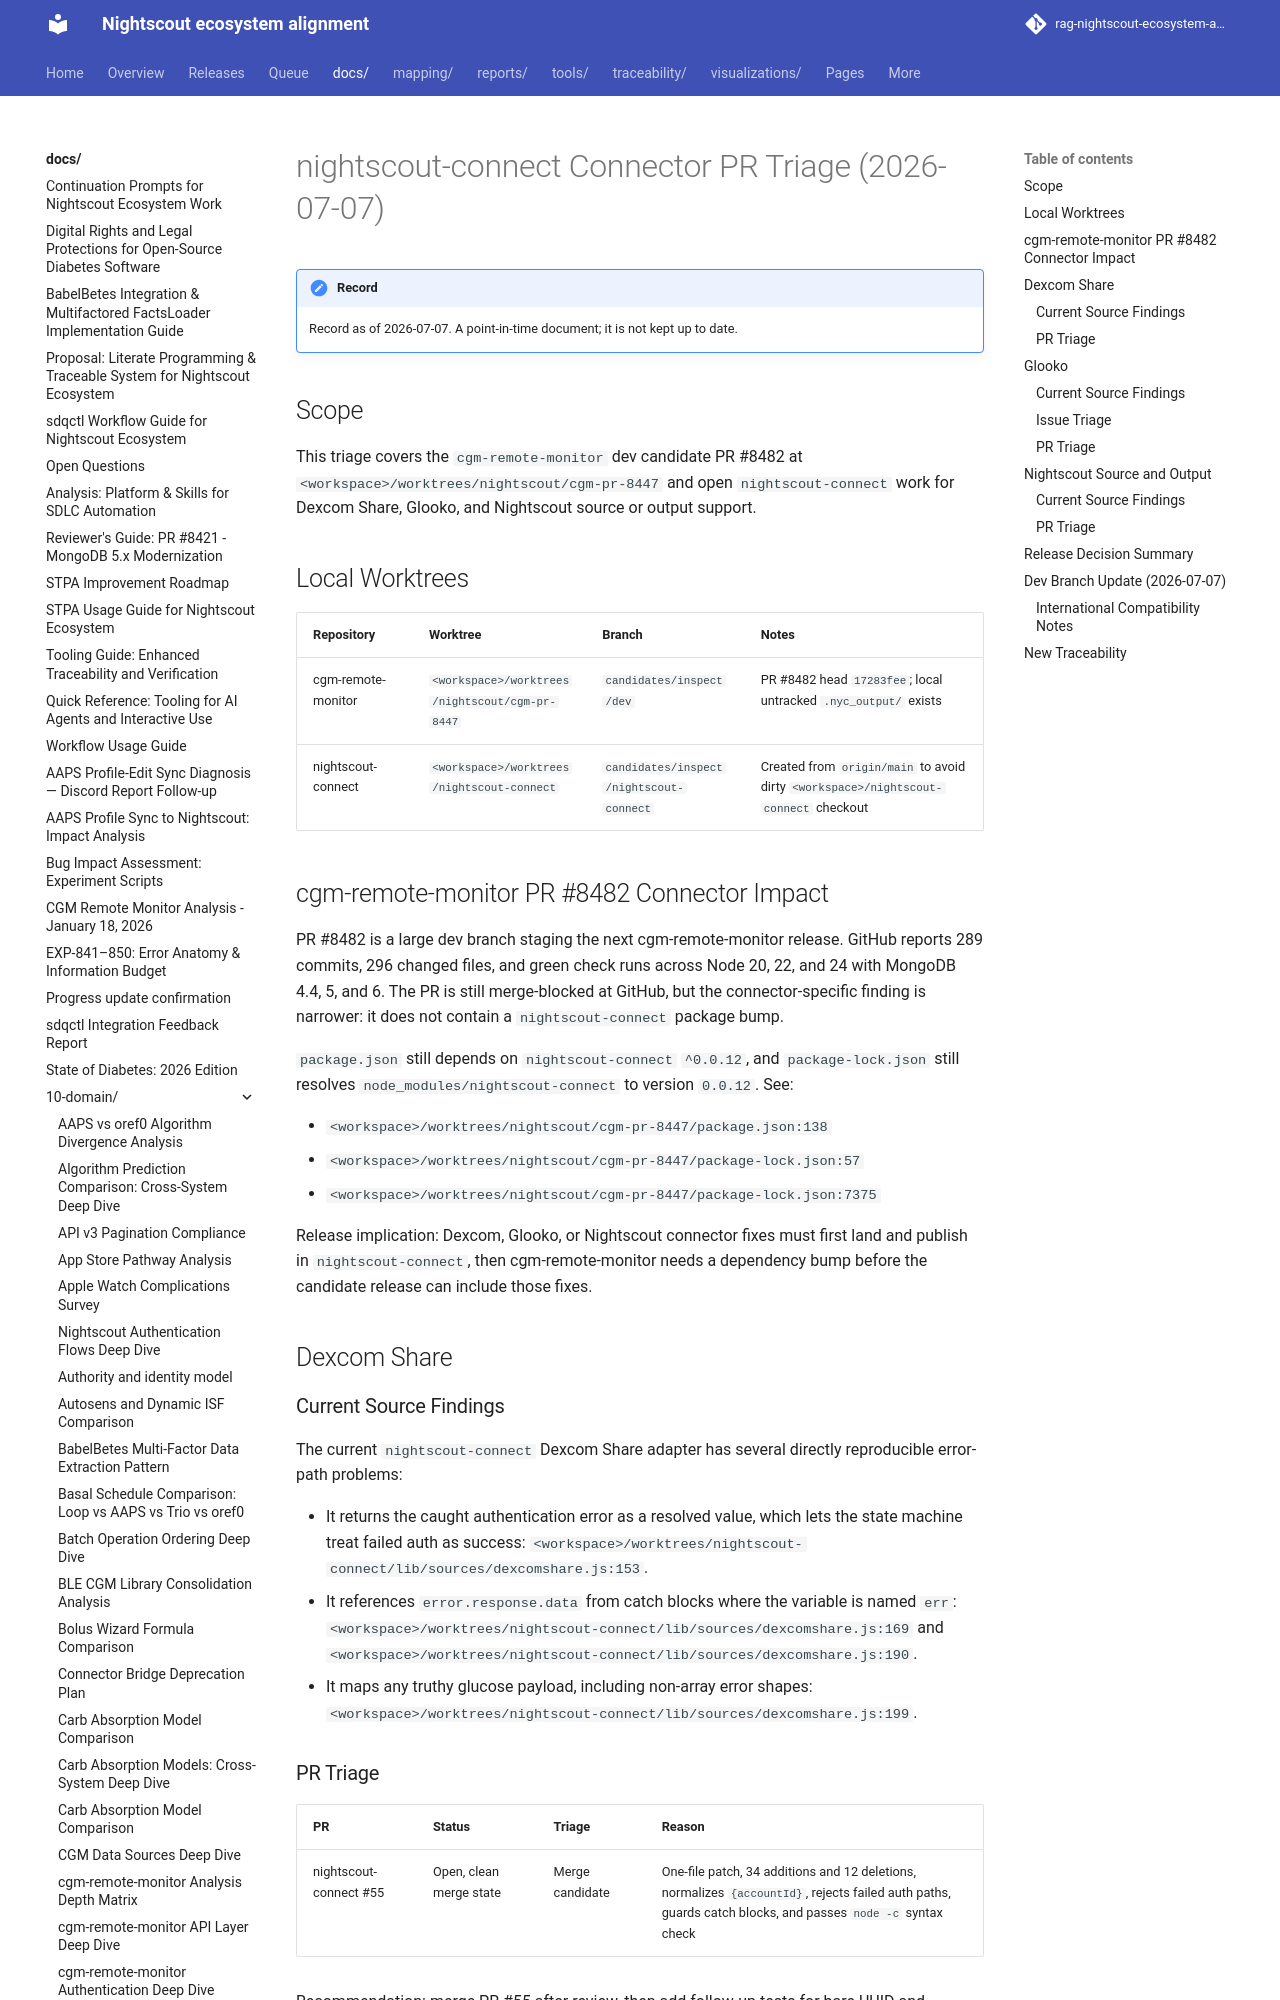

repository: bewest/rag-nightscout-ecosystem-alignment · page: docs/10-domain/nightscout-connect-connector-triage-2026-07-07.html · generator: mkdocs

# nightscout-connect Connector PR Triage (2026-07-07)

## Scope

This triage covers the `cgm-remote-monitor` dev candidate PR #8482 at `<workspace>/worktrees/nightscout/cgm-pr-8447` and open `nightscout-connect` work for Dexcom Share, Glooko, and Nightscout source or output support.

## Local Worktrees

| Repository | Worktree | Branch | Notes |
|------------|----------|--------|-------|
| cgm-remote-monitor | `<workspace>/worktrees/nightscout/cgm-pr-8447` | `candidates/inspect/dev` | PR #8482 head `17283fee`; local untracked `.nyc_output/` exists |
| nightscout-connect | `<workspace>/worktrees/nightscout-connect` | `candidates/inspect/nightscout-connect` | Created from `origin/main` to avoid dirty `<workspace>/nightscout-connect` checkout |

## cgm-remote-monitor PR #8482 Connector Impact

PR #8482 is a large dev branch staging the next cgm-remote-monitor release. GitHub reports 289 commits, 296 changed files, and green check runs across Node 20, 22, and 24 with MongoDB 4.4, 5, and 6. The PR is still merge-blocked at GitHub, but the connector-specific finding is narrower: it does not contain a `nightscout-connect` package bump.

`package.json` still depends on `nightscout-connect` `^0.0.12`, and `package-lock.json` still resolves `node_modules/nightscout-connect` to version `0.0.12`. See:

- `<workspace>/worktrees/nightscout/cgm-pr-8447/package.json:138`
- `<workspace>/worktrees/nightscout/cgm-pr-8447/package-lock.json:57`
- `<workspace>/worktrees/nightscout/cgm-pr-8447/package-lock.json:7375`

Release implication: Dexcom, Glooko, or Nightscout connector fixes must first land and publish in `nightscout-connect`, then cgm-remote-monitor needs a dependency bump before the candidate release can include those fixes.

## Dexcom Share

### Current Source Findings

The current `nightscout-connect` Dexcom Share adapter has several directly reproducible error-path problems:

- It returns the caught authentication error as a resolved value, which lets the state machine treat failed auth as success: `<workspace>/worktrees/nightscout-connect/lib/sources/dexcomshare.js:153`.
- It references `error.response.data` from catch blocks where the variable is named `err`: `<workspace>/worktrees/nightscout-connect/lib/sources/dexcomshare.js:169` and `<workspace>/worktrees/nightscout-connect/lib/sources/dexcomshare.js:190`.
- It maps any truthy glucose payload, including non-array error shapes: `<workspace>/worktrees/nightscout-connect/lib/sources/dexcomshare.js:199`.
